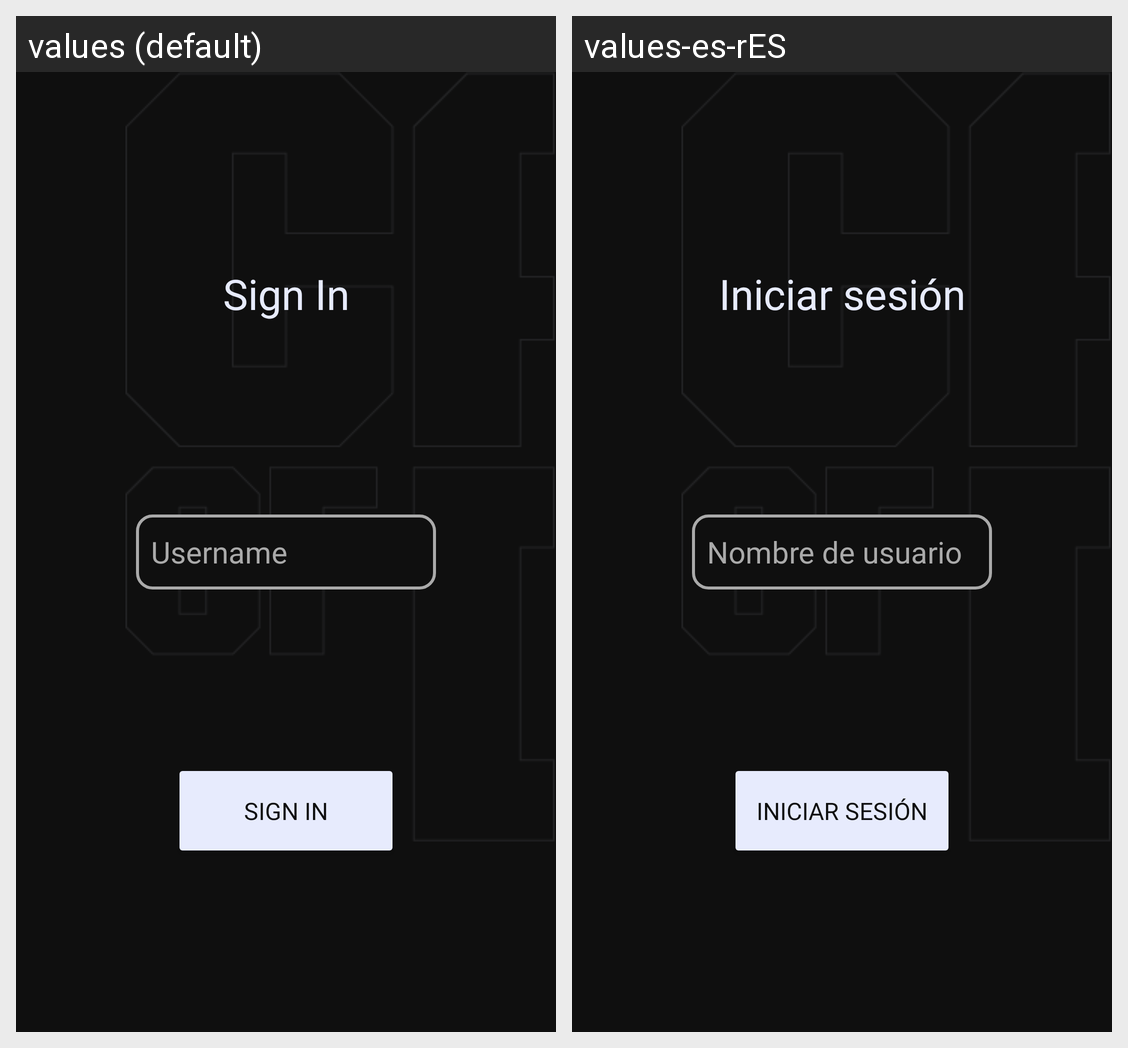

Here is an Android app screen in its default locale and in the app's own translations. Write out the translated-string differences for the strings that appear on this screen.
Android screen res/layout/fragment_signin.xml rendered under 2 locales, left to right: values (default), values-es-rES. Device: Nexus 5 (rendered at 1080×1920; each locale shown at half size, 540×960, under a caption strip naming it); theme Theme.CallOfDutyArmory.
Strings drawn on this screen, with the default value and each locale's value (text and hints the layout hard-codes, and strings that could not be matched under every locale, appear in the picture but are not listed):

signin_tvTitle
  values: Sign In
  values-es-rES: Iniciar sesión

signin_etUsername
  values: Username
  values-es-rES: Nombre de usuario

btnSignIn
  values: Sign In
  values-es-rES: Iniciar sesión
